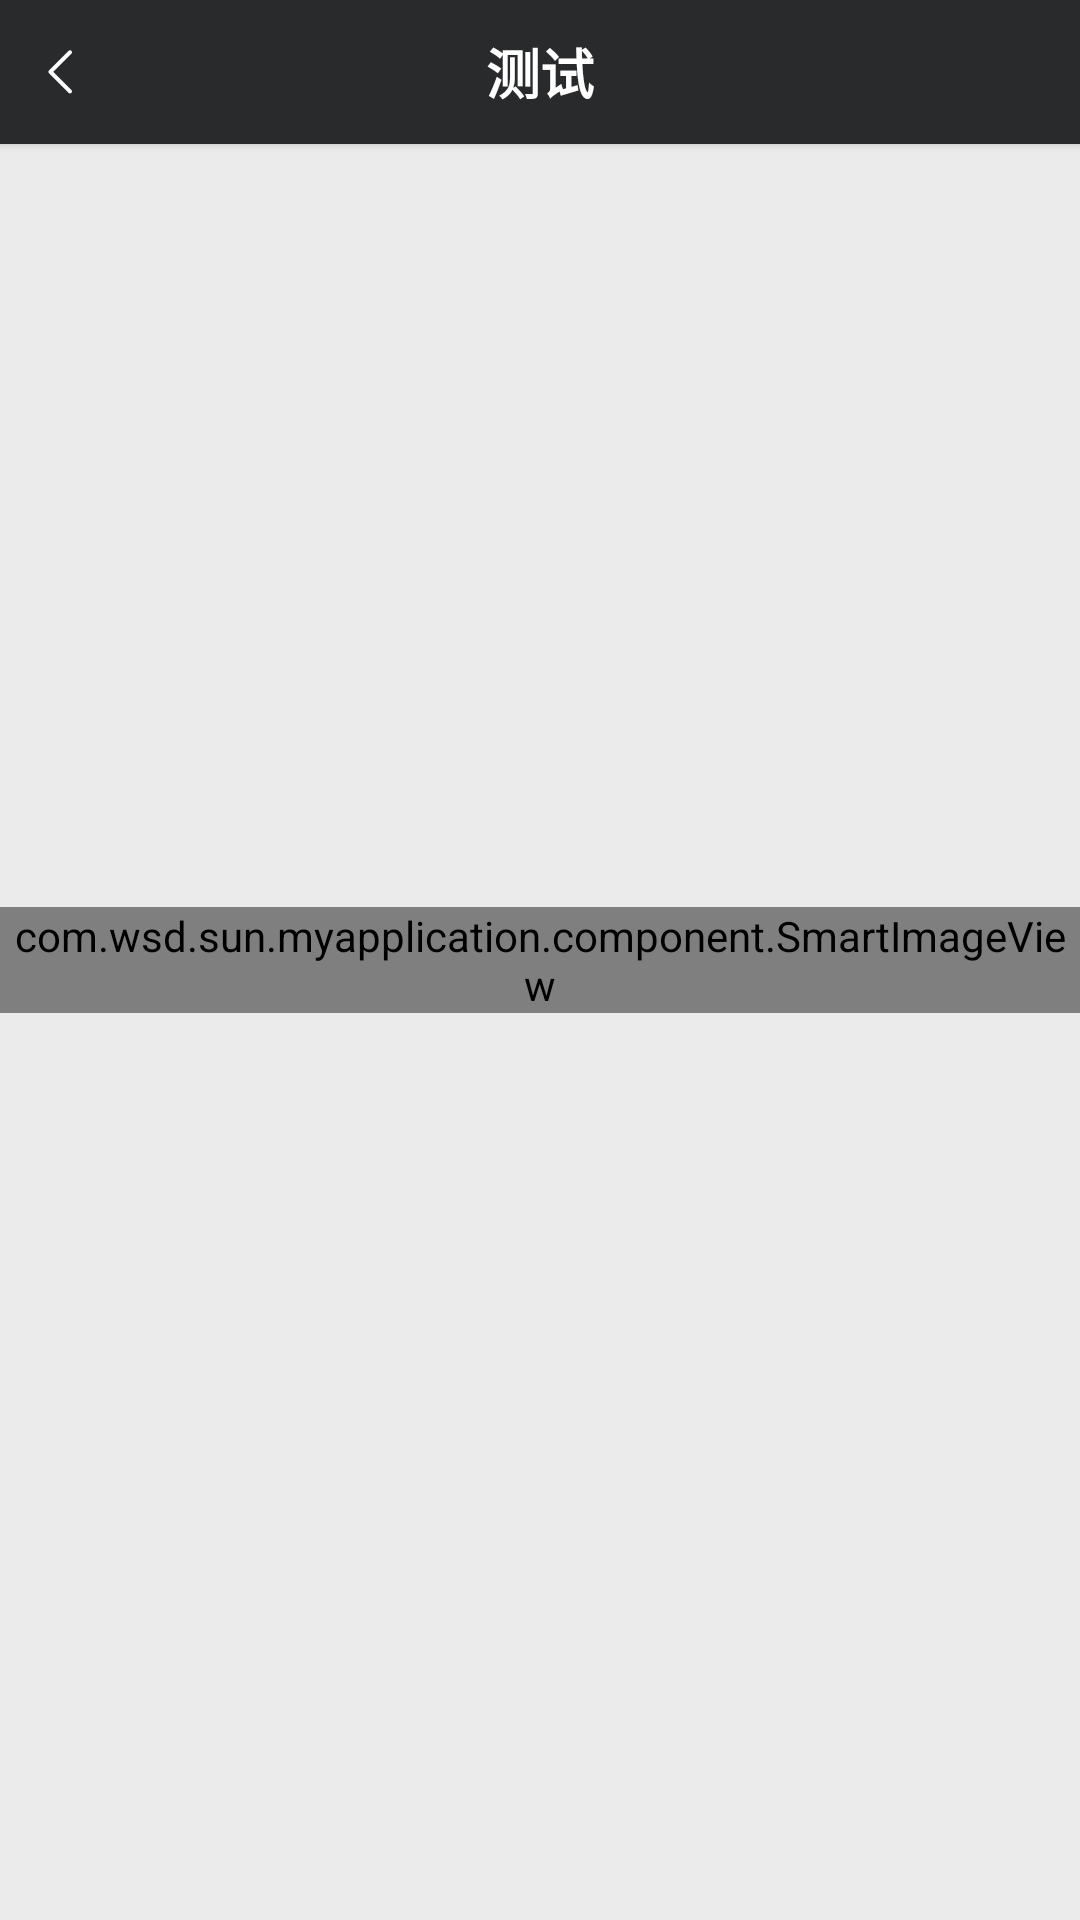

The Android layout XML behind this screen, and the referenced resources:
<!-- AndroidManifest.xml: application theme MyTheme -->
<!-- res/layout/activity_big_bit_map.xml -->
<RelativeLayout xmlns:android="http://schemas.android.com/apk/res/android"
    android:layout_width="match_parent"
    android:layout_height="match_parent"

    >


    <include layout="@layout/toolbar_title"/>


    <com.wsd.sun.myapplication.component.SmartImageView
        android:id="@+id/big_map"
        android:layout_width="wrap_content"
        android:layout_height="wrap_content"
        android:layout_centerHorizontal="true"
        android:layout_centerInParent="true"
        android:layout_centerVertical="true" />
  

</RelativeLayout>
<!-- res/layout/toolbar_title.xml (included above) -->
<?xml version="1.0" encoding="utf-8"?>
<android.support.v7.widget.Toolbar
    android:id="@+id/toolbar"
    xmlns:android="http://schemas.android.com/apk/res/android"
    xmlns:app="http://schemas.android.com/apk/res-auto"
    xmlns:tools="http://schemas.android.com/tools"
    android:layout_width="match_parent"
    android:layout_height="@dimen/action_bar_size"
    android:background="@color/bg_main_toolbar"
    app:contentInsetLeft="0dp"
    app:contentInsetStart="0dp"
    app:elevation="2dp"
    app:popupTheme="@style/ThemeOverlay.AppCompat.Dark">

    <ImageView
        android:id="@+id/toolbar_back"
        android:layout_width="wrap_content"
        android:layout_height="match_parent"
        android:layout_gravity="left"
        android:background="?selectableItemBackgroundBorderless"
        android:paddingLeft="8dp"
        android:paddingRight="8dp"
        tools:src="@mipmap/ic_toolbar_back"/>

    <TextView
        android:id="@+id/title"
        style="@style/Toolbar_Title"
        android:layout_width="wrap_content"
        android:layout_height="match_parent"
        android:layout_gravity="center"
        android:gravity="center"
        tools:text="测试"/>

    <TextView
        android:id="@+id/toolbar_right_text_menu"
        android:layout_width="wrap_content"
        android:layout_height="match_parent"
        android:layout_gravity="right"
        android:layout_marginRight="8dp"
        android:background="?attr/selectableItemBackgroundBorderless"
        android:gravity="center"
        android:paddingLeft="8dp"
        android:textColor="@color/white"
        android:textSize="14sp"
        android:visibility="gone"
        tools:text="推送"
        tools:visibility="visible"/>

</android.support.v7.widget.Toolbar>
<!-- resources referenced by this layout -->
<resources>
  <color name="bg_main_toolbar">#282a2c</color>
  <color name="white">#fff</color>
  <dimen name="action_bar_size">48dp</dimen>
  <!-- mipmap ic_toolbar_back: png bitmap (mipmap-xxhdpi, 1333 bytes) -->
  <style name="Toolbar_Title" parent="TextAppearance.AppCompat.Title">
          <item name="android:textColor">@color/white</item>
          <item name="android:textSize">18sp</item>
          <item name="android:textStyle">bold</item>
          <item name="android:singleLine">true</item>
          <item name="android:ellipsize">end</item>
      </style>
  <style name="MyTheme" parent="Theme.AppCompat.NoActionBar">
          <item name="colorPrimaryDark">@color/bg_status</item>
          <item name="colorPrimary">@android:color/black</item>
          <item name="colorAccent">@android:color/white</item>
          <item name="android:windowBackground">@color/bg_window</item>
      </style>
  <color name="bg_status">#202223</color>
  <color name="bg_window">#ebebeb</color>
</resources>
